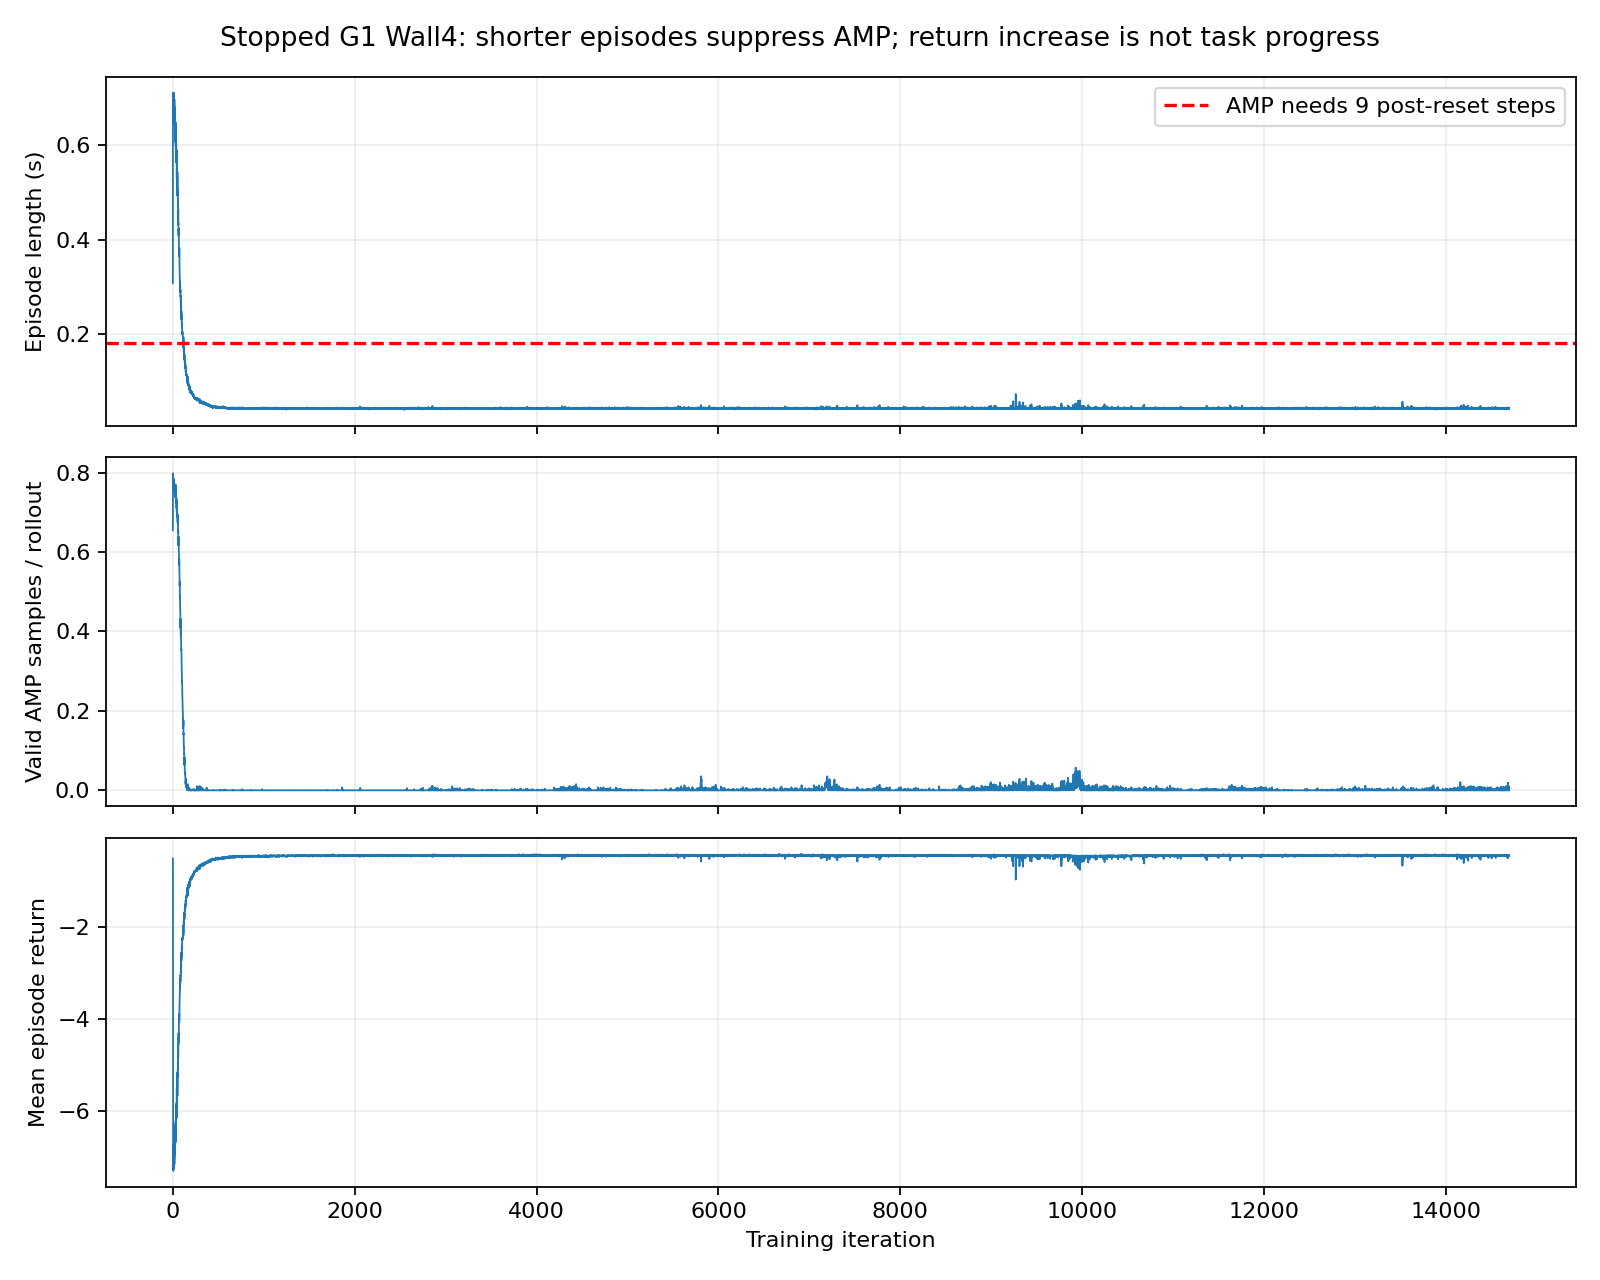

Source data for this figure (header and first rows):
iteration, Mean episode length, Mean reward, Mean amp_valid_samples loss, AMP/valid_fraction, AMP/style_reward, Metrics/episode_lift_success, Episode_Reward/fall, Mean box_position loss
0, 15.38, -0.5, 2011, 0.9883, 0.8725, 0.0, -0.0263, 0.3767
1, 34.34, -0.61, 2155, 0.7015, 0.169, 0.0, -0.0215, 0.2812
2, 32.18, -5.48, 2453, 0.7985, 0.181, 0.0, -0.2677, 0.2738
3, 34.27, -7.04, 2377, 0.7738, 0.1829, 0.0, -0.3466, 0.2361
4, 35.55, -7.3, 2353, 0.766, 0.119, 0.0, -0.3599, 0.2386
5, 34.19, -7.05, 2393, 0.779, 0.1206, 0.0, -0.3373, 0.2257
6, 33.54, -6.89, 2355, 0.7666, 0.1054, 0.0, -0.3265, 0.2213
7, 34.75, -7.13, 2325, 0.7568, 0.0903, 0.0, -0.3518, 0.2248
8, 35.11, -7.17, 2412, 0.7832, 0.0933, 0.0, -0.3414, 0.2189
9, 35.57, -7.26, 2362, 0.7689, 0.0896, 0.0, -0.3464, 0.2435
10, 32.48, -6.71, 2350, 0.765, 0.0846, 0.0, -0.3248, 0.2334
11, 34.33, -7.11, 2317, 0.7526, 0.0773, 0.0, -0.3453, 0.2617
12, 33.14, -6.85, 2359, 0.7699, 0.0805, 0.0, -0.3289, 0.2419
13, 32.72, -6.74, 2312, 0.7526, 0.0823, 0.0, -0.3241, 0.2195
14, 34.14, -7.05, 2379, 0.7731, 0.0724, 0.0, -0.3673, 0.2209
15, 33.64, -6.96, 2321, 0.7559, 0.0757, 0.0, -0.3433, 0.2335
16, 32.73, -6.73, 2369, 0.7712, 0.0668, 0.0, -0.3241, 0.2014
17, 34.86, -7.16, 2363, 0.7676, 0.0634, 0.0, -0.3492, 0.2042
18, 34.12, -7.05, 2327, 0.7575, 0.0598, 0.0, -0.3422, 0.2098
19, 32.67, -6.73, 2368, 0.7708, 0.0481, 0.0, -0.3279, 0.2046
20, 32.56, -6.69, 2316, 0.7536, 0.0683, 0.0, -0.3232, 0.1906
21, 34.0, -6.95, 2321, 0.7552, 0.0531, 0.0, -0.3438, 0.1647
22, 32.99, -6.77, 2298, 0.748, 0.0633, 0.0, -0.3314, 0.2203
23, 32.04, -6.58, 2347, 0.764, 0.0521, 0.0, -0.3176, 0.2052
24, 32.08, -6.59, 2295, 0.7471, 0.0723, 0.0, -0.3218, 0.1908
25, 32.63, -6.72, 2270, 0.7389, 0.0498, 0.0, -0.3301, 0.1728
26, 30.76, -6.34, 2330, 0.7585, 0.0424, 0.0, -0.3091, 0.1867
27, 30.38, -6.28, 2288, 0.7448, 0.0506, 0.0, -0.307, 0.1958
28, 31.84, -6.57, 2299, 0.7484, 0.0577, 0.0, -0.3314, 0.1867
29, 31.61, -6.55, 2298, 0.748, 0.046, 0.0, -0.3171, 0.2336
30, 32.43, -6.68, 2267, 0.7386, 0.0454, 0.0, -0.3189, 0.2151
31, 29.92, -6.21, 2364, 0.7669, 0.0555, 0.0, -0.2999, 0.2107
32, 31.69, -6.56, 2231, 0.7243, 0.051, 0.0, -0.3101, 0.2058
33, 29.52, -6.13, 2228, 0.7253, 0.0578, 0.0, -0.2929, 0.1878
34, 32.06, -6.61, 2291, 0.7458, 0.0423, 0.0, -0.3157, 0.1749
35, 29.43, -6.08, 2237, 0.7285, 0.0392, 0.0, -0.2961, 0.2123
36, 28.86, -5.96, 2277, 0.7412, 0.0591, 0.0, -0.2936, 0.2156
37, 30.14, -6.2, 2229, 0.7266, 0.0447, 0.0, -0.3036, 0.1825
38, 29.51, -6.11, 2220, 0.7236, 0.0507, 0.0, -0.296, 0.1908
39, 28.24, -5.87, 2242, 0.7298, 0.0509, 0.0, -0.276, 0.1919
40, 29.49, -6.14, 2256, 0.7344, 0.0516, 0.0, -0.2944, 0.224
41, 28.12, -5.82, 2181, 0.7109, 0.0382, 0.0, -0.292, 0.1787
42, 28.91, -5.97, 2233, 0.7253, 0.0428, 0.0, -0.2905, 0.1814
43, 26.48, -5.5, 2154, 0.7012, 0.0442, 0.0, -0.2668, 0.1482
44, 28.31, -5.86, 2209, 0.7191, 0.041, 0.0, -0.2756, 0.1459
45, 26.95, -5.6, 2207, 0.7184, 0.0431, 0.0, -0.2696, 0.181
46, 27.01, -5.6, 2117, 0.6908, 0.0382, 0.0, -0.2641, 0.1707
47, 27.44, -5.7, 2120, 0.6901, 0.0444, 0.0, -0.2645, 0.182
48, 26.04, -5.42, 2147, 0.6989, 0.0477, 0.0, -0.2595, 0.2061
49, 24.66, -5.15, 2142, 0.6973, 0.0505, 0.0, -0.2505, 0.223
50, 27.11, -5.67, 2122, 0.6908, 0.0369, 0.0, -0.274, 0.1849
51, 24.81, -5.17, 2132, 0.694, 0.0419, 0.0, -0.2525, 0.1693
52, 24.66, -5.18, 2074, 0.6751, 0.0336, 0.0, -0.2438, 0.2084
53, 25.22, -5.26, 2088, 0.6797, 0.0357, 0.0, -0.2534, 0.1889
54, 24.62, -5.15, 2123, 0.6911, 0.0441, 0.0, -0.2369, 0.1872
55, 23.66, -4.94, 2059, 0.6702, 0.0359, 0.0, -0.2449, 0.1626
56, 23.48, -4.91, 2087, 0.6794, 0.0375, 0.0, -0.2298, 0.1978
57, 24.26, -5.1, 2031, 0.6611, 0.0443, 0.0, -0.2516, 0.1801
58, 21.58, -4.51, 1988, 0.6471, 0.0435, 0.0, -0.2231, 0.172
59, 23.17, -4.85, 2011, 0.6546, 0.0422, 0.0, -0.231, 0.191
... 14,636 more rows
